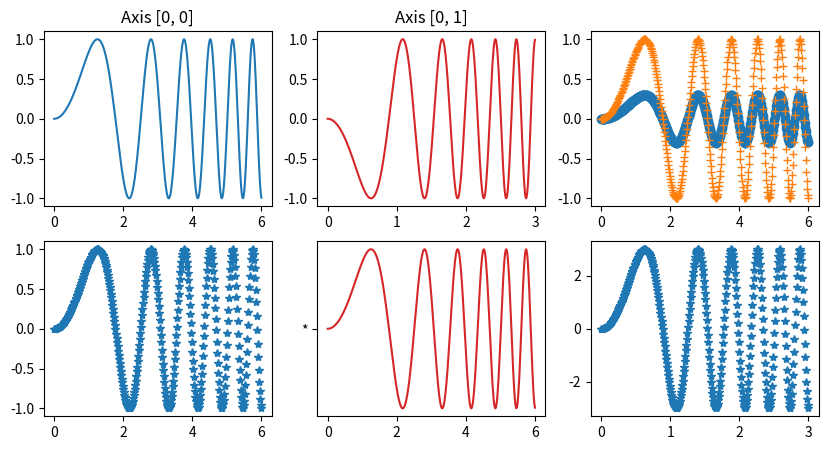
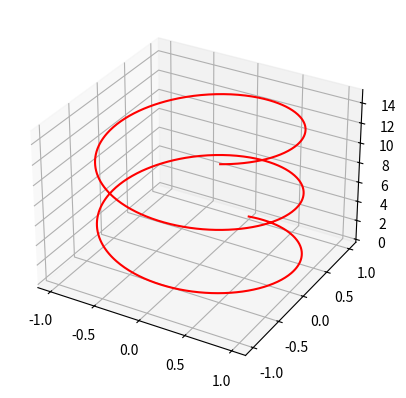

Recreate these plots in Python, in order.
# -*- coding: utf-8 -*-
"""
Created on Fri Nov  8 17:09:09 2019

[redacted]
"""
from mpl_toolkits import mplot3d
import matplotlib.pyplot as plt
import numpy as np
x = np.linspace(0, 2 * 3, 400)
y = np.sin(x ** 2)
fig, axs = plt.subplots(2,3,figsize=(10, 5))
axs[0, 0].plot(x, y)
axs[0, 0].set_title('Axis [0, 0]')
axs[0, 1].plot(x*.5, -y, 'tab:red')
axs[0, 1].set_title('Axis [0, 1]')
axs[0, 2].plot(x, 0.3 * y, 'o')
axs[0,2].plot(x, y, '+')
axs[1,0].plot(x, y ,'*')
axs[1,1].plot(x, y*3 ,'tab:red','*')
axs[1,2].plot(x/2, y*3 ,'*')

fig = plt.figure()
ax = plt.axes(projection='3d')
zline = np.linspace(0, 15, 1000)
x = np.sin(zline)
y = np.cos(zline)
ax.plot3D(x, y, zline, 'red')